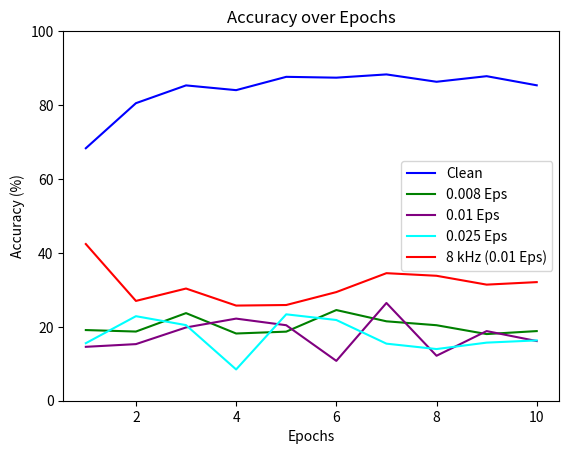

Here is the Python script that generated this plot:
import matplotlib.pyplot as plt

### Data
epochs = list(range(1, 11))  # Epochs from 1 to 10
# Accuracies (NOTE: Replace with accuracy values from your tests)
accuracy_clean = [68.31234256926952, 80.50377833753149, 85.31486146095718, 84.03022670025189, 87.63224181360202, 87.40554156171285, 88.28715365239294, 86.29722921914357, 87.80856423173803, 85.34005037783375]
accuracy_008_noise = [19.1183879093199, 18.71536523929471, 23.702770780856422, 18.18639798488665, 18.690176322418136, 24.534005037783377, 21.486146095717885, 20.428211586901764, 18.035264483627206, 18.84130982367758]
accuracy_01_noise = [14.584382871536524, 15.314861460957179, 19.82367758186398, 22.216624685138537, 20.428211586901764, 10.780856423173804, 26.448362720403022, 12.16624685138539, 18.84130982367758, 16.14609571788413]
accuracy_025_noise = [15.566750629722922, 22.87153652392947, 20.453400503778337, 8.463476070528968, 23.375314861460957, 21.838790931989923, 15.44080604534005, 13.97984886649874, 15.717884130982368, 16.32241813602015]

accuracy_resample_8k = [42.39294710327456, 27.002518891687657, 30.35264483627204, 25.743073047858942, 25.894206549118387, 29.395465994962215, 34.5088161209068, 33.80352644836272, 31.410579345088163, 32.09068010075567]


### Plotting the accuracy values
# Episilon Variation
plt.plot(epochs, accuracy_clean, 'b-', label='Clean')  # Blue line
plt.plot(epochs, accuracy_008_noise, 'g-', label='0.008 Eps')  # Red line
plt.plot(epochs, accuracy_01_noise, 'purple', label='0.01 Eps')  # Purple line
plt.plot(epochs, accuracy_025_noise, 'cyan', label='0.025 Eps')  # Cyan line

# Transform Variation
plt.plot(epochs, accuracy_resample_8k, 'r-', label='8 kHz (0.01 Eps)') # lime line


### Adding title and labels
plt.ylim(0, 100)
plt.title('Accuracy over Epochs')
plt.xlabel('Epochs')
plt.ylabel('Accuracy (%)')
plt.legend()

### Save the plot
plt.savefig('acc_plot.png')
plt.close()
